Run: headless pygame with SDL's dummy video driver; simulated clock (each Clock.tick advances the game by its frame time, no real sleeping); random seed 0; keys injected as events and as key.get_pressed() state; no mouse input.
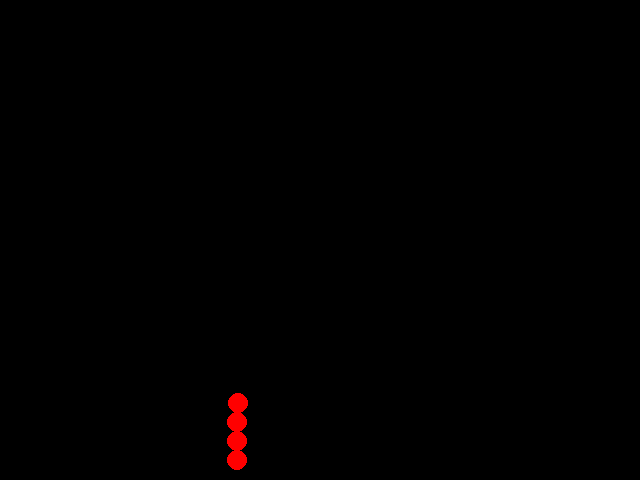
Frame 1 of 4 · flips 1–60 · no input
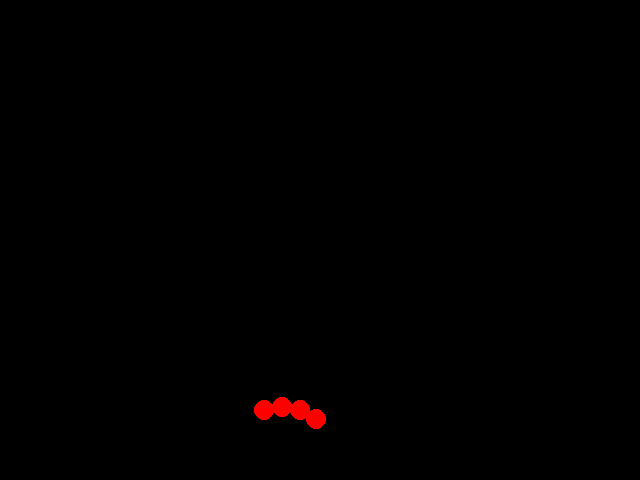
Frame 2 of 4 · flips 61–180 · tapped SPACE, RETURN · held RIGHT (→), D
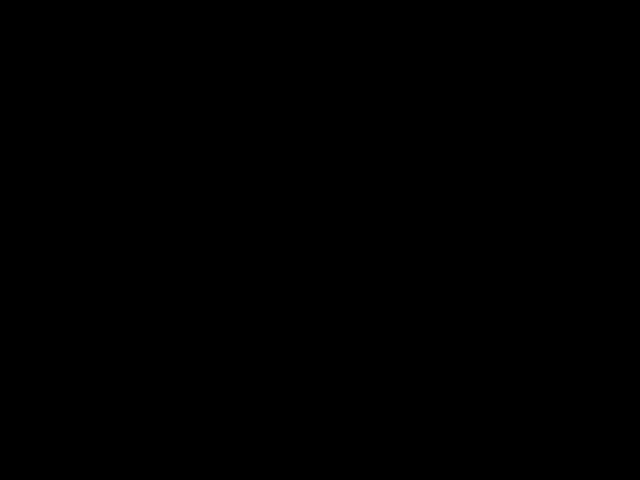
Frame 3 of 4 · flips 181–300 · held DOWN (↓), S
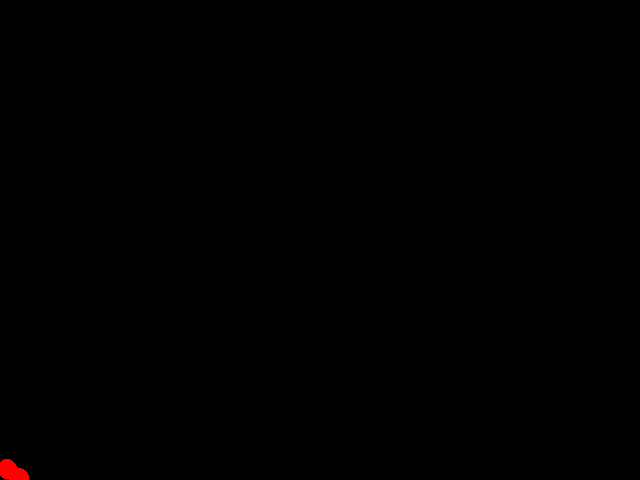
Frame 4 of 4 · flips 301–420 · held LEFT (←), A, UP (↑), W

The pygame program that drew these frames:

#!./snake/bin/python
import sys
import pygame
from math import cos, sin, pi, sqrt
from random import randrange

KEYS = {'left': 0, 'right': 0}

def normalize(vector):
    size = sqrt(vector[0]**2 + vector[1]**2)
    return [x / size for x in vector]

def distance(node1, node2):
    return sqrt(sum([(x1 - x2) ** 2 for x1, x2 in zip(node1, node2)]))

class Snake():
    def __init__(self, y0, x0, color, screen):
        self.x = x0
        self.y = y0
        self.color = color
        self.screen = screen
        rand_x = randrange(-100, 100) / 100
        rand_y = randrange(-100, 100) / 100
        self.dir = [rand_y, rand_x]
        self.chains = [[y0, x0]]
        for i in range(3):
            self.grow()
        self.speed = 5
        self.health = 100

    def draw(self):
        for node in self.chains:
            pygame.draw.circle(self.screen, self.color, (int(node[1]), int(node[0])), 10, 0)
        pygame.display.update()

    def move(self):
        prev = None
        for node in self.chains:
            if prev == None:
                node[0] += self.speed * self.dir[0]
                node[1] += self.speed * self.dir[1]
            else:
                if distance(prev, node) > 20:
                    direction = normalize([x1 - x2 for x1, x2 in zip(prev, node)])
                    node[0] += self.speed * direction[0]
                    node[1] += self.speed * direction[1]
            prev = node
        self.health -= 0.5
        self.draw()

    def grow(self):
        last = self.chains[-1]
        self.chains.append([x1 - x2 for x1,x2 in zip(last, [x * 20 for x in self.dir])])

    def rotate(self, text):
        if text == "left":
            b = ((5) / 180) * pi
        elif text == "right":
            b = ((-5) / 180) * pi
        x1 = self.dir[1]
        y1 = self.dir[0]
        self.dir[1] = cos(b) * x1 - sin(b) * y1
        self.dir[0] = sin(b) * x1 + cos(b) * y1
        self.dir = normalize(self.dir)

    def check_no_health(self):
        if self.health <= 0:
            return True
        for node in self.chains:
            if node not in self.chains[0:2] and distance(self.chains[0], node) < 20:
                return True
        return False


def handle_key_press(snake):
    events = pygame.event.get()
    for event in events:
        if event.type == pygame.KEYDOWN:
            if event.key == pygame.K_LEFT:
                KEYS['left'] = 1
            if event.key == pygame.K_RIGHT:
                KEYS['right'] = 1
            if event.key == pygame.K_ESCAPE:
                sys.exit(0)
        if event.type == pygame.KEYUP:
            if event.key == pygame.K_LEFT:
                KEYS['left'] = 0
            if event.key == pygame.K_RIGHT:
                KEYS['right'] = 0
    if KEYS['left']:
        snake.rotate('left')
    if KEYS['right']:
        snake.rotate('right')

def check_collisions(snake):
    print('is eat:?', snake.check_no_health())

def main():
    pygame.init()
    screen = pygame.display.set_mode((640,480))
    screen.fill((0,0,0))
    snake = Snake(320, 240, (255, 0, 0), screen)
    while 1:
        screen.fill((0,0,0))
        snake.move()
        pygame.display.update()
        handle_key_press(snake)
        check_collisions(snake)

if __name__ == "__main__":
    main()
